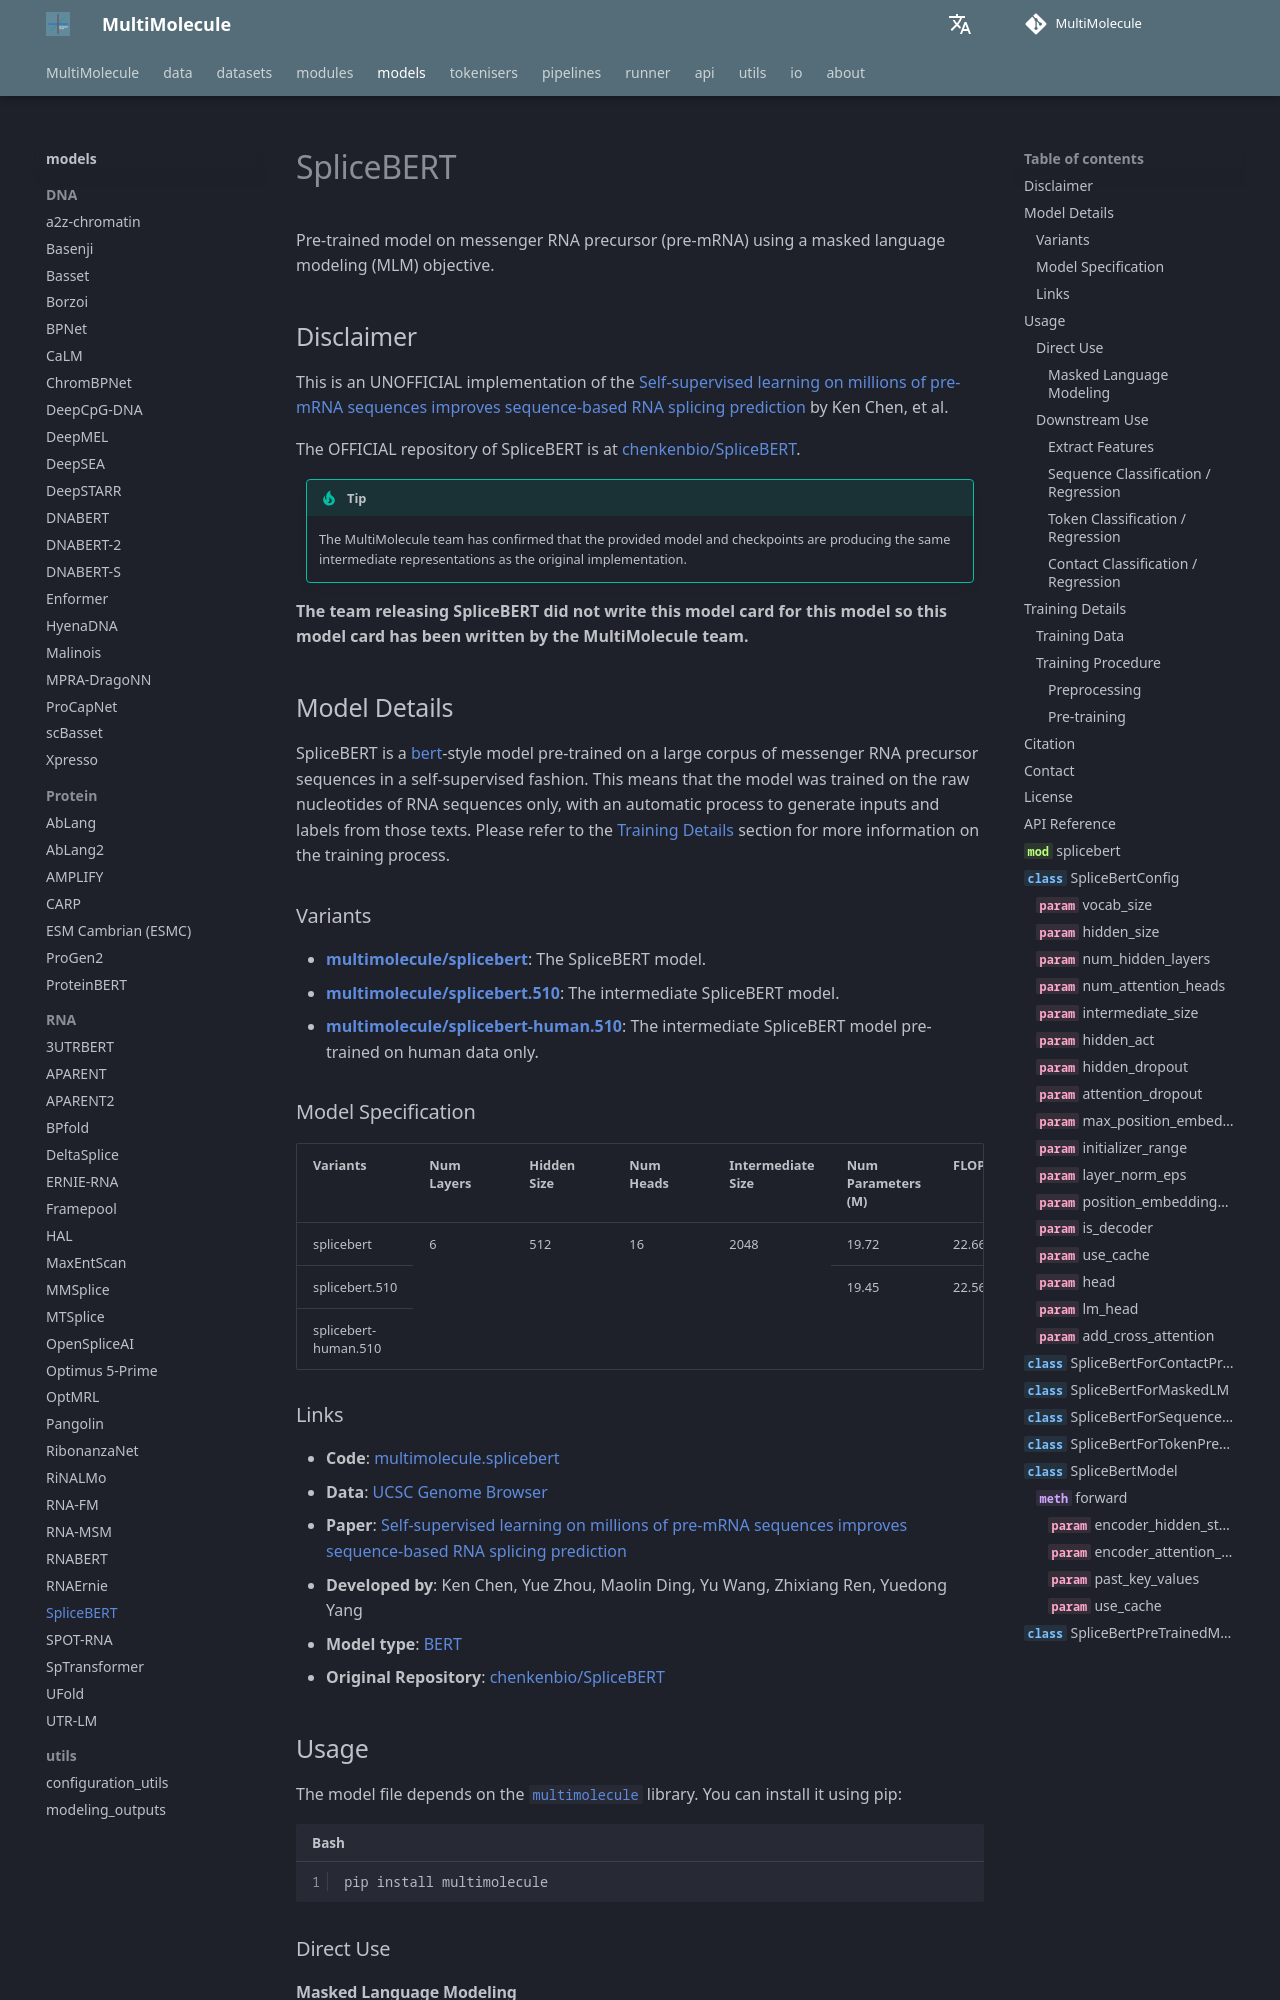

repository: DLS5-Omics/multimolecule · page: models/splicebert/index.html · generator: mkdocs

---
language: rna
tags:
  - Biology
  - RNA
  - ncRNA
license: agpl-3.0
datasets:
  - multimolecule/ucsc-genome-browser
library_name: multimolecule
pipeline_tag: fill-mask
mask_token: <mask>
---

# SpliceBERT

Pre-trained model on messenger RNA precursor (pre-mRNA) using a masked language modeling (MLM) objective.

## Disclaimer

This is an UNOFFICIAL implementation of the [Self-supervised learning on millions of pre-mRNA sequences improves sequence-based RNA splicing prediction](https://doi.org/10.1101/2023.01.31.526427) by Ken Chen, et al.

The OFFICIAL repository of SpliceBERT is at [chenkenbio/SpliceBERT](https://github.com/chenkenbio/SpliceBERT).

> [!TIP]
> The MultiMolecule team has confirmed that the provided model and checkpoints are producing the same intermediate representations as the original implementation.

**The team releasing SpliceBERT did not write this model card for this model so this model card has been written by the MultiMolecule team.**

## Model Details

SpliceBERT is a [bert](https://huggingface.co/google-bert/bert-base-uncased)-style model pre-trained on a large corpus of messenger RNA precursor sequences in a self-supervised fashion. This means that the model was trained on the raw nucleotides of RNA sequences only, with an automatic process to generate inputs and labels from those texts. Please refer to the [Training Details](#training-details) section for more information on the training process.
